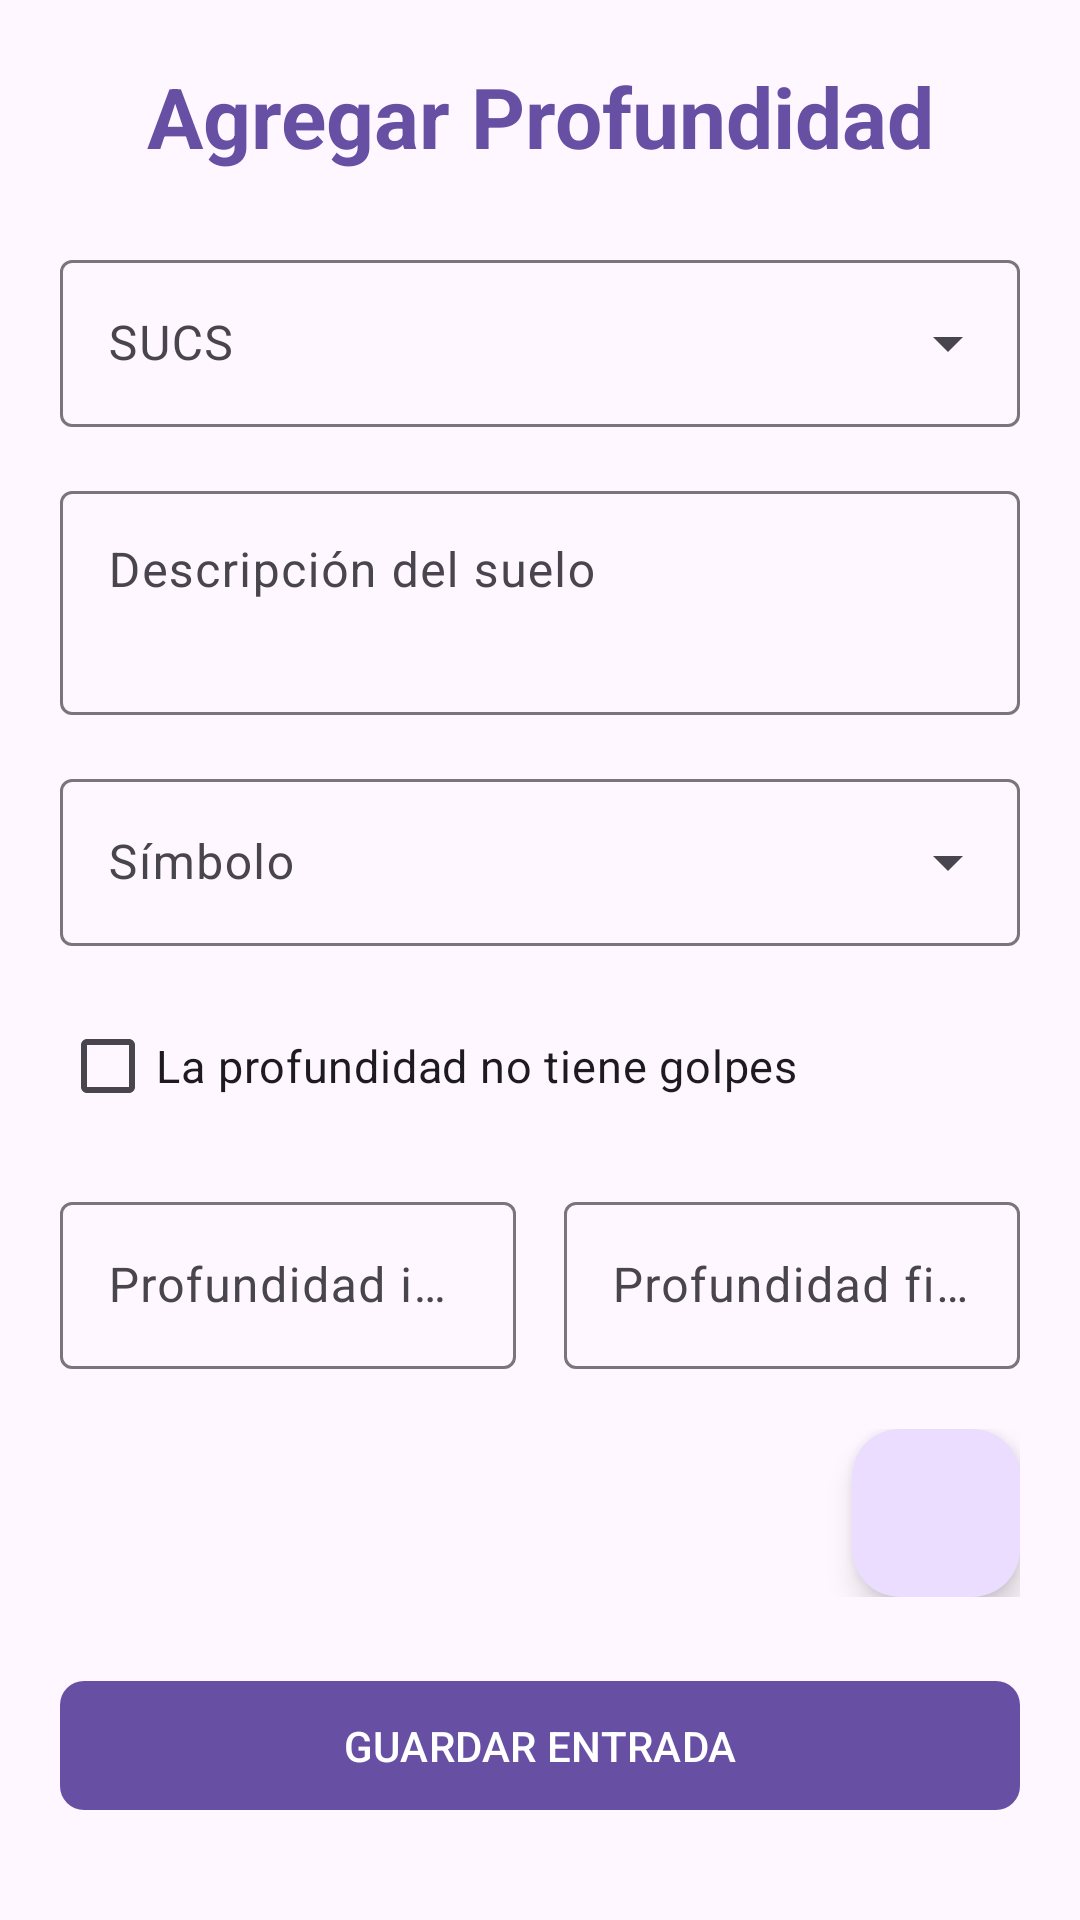

Write the Android layout XML for this screen, with the resource values it uses.
<!-- AndroidManifest.xml: application theme Base.Theme.Proyecto_German -->
<!-- res/layout/fragment_profundidad.xml -->
<?xml version="1.0" encoding="utf-8"?>
<androidx.core.widget.NestedScrollView xmlns:android="http://schemas.android.com/apk/res/android"
    xmlns:app="http://schemas.android.com/apk/res-auto"
    xmlns:tools="http://schemas.android.com/tools"
    android:layout_width="match_parent"
    android:layout_height="match_parent"
    android:fillViewport="true"
    tools:context=".Fragments.FormFragmentProfundidad">

    <LinearLayout
        android:layout_width="match_parent"
        android:layout_height="wrap_content"
        android:orientation="vertical"
        android:padding="20dp">

        <TextView
            android:layout_width="match_parent"
            android:layout_height="wrap_content"
            android:text="Agregar Profundidad"
            android:textAlignment="center"
            android:textSize="28sp"
            android:textStyle="bold"
            android:textColor="?attr/colorPrimary"
            android:layout_marginBottom="24dp"/>

        <com.google.android.material.textfield.TextInputLayout
            android:id="@+id/contenedor_susc"
            style="@style/Widget.Material3.TextInputLayout.OutlinedBox.ExposedDropdownMenu"
            android:layout_width="match_parent"
            android:layout_height="wrap_content"
            android:layout_marginBottom="16dp">
            <AutoCompleteTextView
                android:id="@+id/spinner_sucs"
                android:layout_width="match_parent"
                android:layout_height="wrap_content"
                android:hint="SUCS"
                android:inputType="none"
                android:textAlignment="viewStart" />
        </com.google.android.material.textfield.TextInputLayout>

        <com.google.android.material.textfield.TextInputLayout
            android:id="@+id/contenedor_descripcion"
            style="@style/Widget.Material3.TextInputLayout.OutlinedBox"
            android:layout_width="match_parent"
            android:layout_height="wrap_content"
            android:layout_marginBottom="16dp">
            <com.google.android.material.textfield.TextInputEditText
                android:id="@+id/descripcion"
                android:layout_width="match_parent"
                android:layout_height="wrap_content"
                android:hint="Descripción del suelo"
                android:gravity="top|start"
                android:inputType="textMultiLine"
                android:minLines="2" />
        </com.google.android.material.textfield.TextInputLayout>

        <com.google.android.material.textfield.TextInputLayout
            android:id="@+id/contenedor_simbolo"
            style="@style/Widget.Material3.TextInputLayout.OutlinedBox.ExposedDropdownMenu"
            android:layout_width="match_parent"
            android:layout_height="wrap_content"
            android:layout_marginBottom="16dp">
            <AutoCompleteTextView
                android:id="@+id/spinner_simbolo"
                android:layout_width="match_parent"
                android:layout_height="wrap_content"
                android:hint="Símbolo"
                android:inputType="none"
                android:textAlignment="viewStart" />
        </com.google.android.material.textfield.TextInputLayout>

        <CheckBox
            android:id="@+id/checkGolpes"
            android:layout_width="match_parent"
            android:layout_height="wrap_content"
            android:layout_marginBottom="16dp"
            android:text="La profundidad no tiene golpes"
            android:textSize="15sp" />

        <LinearLayout
            android:layout_width="match_parent"
            android:layout_height="wrap_content"
            android:orientation="horizontal"
            android:layout_marginBottom="20dp">

            <com.google.android.material.textfield.TextInputLayout
                android:id="@+id/contenedorProfundidadInicialProfundidad"
                style="@style/Widget.Material3.TextInputLayout.OutlinedBox"
                android:layout_width="0dp"
                android:layout_height="wrap_content"
                android:layout_weight="1"
                android:layout_marginEnd="8dp">
                <com.google.android.material.textfield.TextInputEditText
                    android:id="@+id/profundidadInicialProfundidad"
                    android:layout_width="match_parent"
                    android:layout_height="wrap_content"
                    android:hint="Profundidad inicial"
                    android:inputType="numberDecimal"
                    android:digits="0123456789." />
            </com.google.android.material.textfield.TextInputLayout>

            <com.google.android.material.textfield.TextInputLayout
                android:id="@+id/contenedorProfundidadFinalProfundidad"
                style="@style/Widget.Material3.TextInputLayout.OutlinedBox"
                android:layout_width="0dp"
                android:layout_height="wrap_content"
                android:layout_weight="1"
                android:layout_marginStart="8dp">
                <com.google.android.material.textfield.TextInputEditText
                    android:id="@+id/profundidadFinalProfundidad"
                    android:layout_width="match_parent"
                    android:layout_height="wrap_content"
                    android:hint="Profundidad final"
                    android:inputType="numberDecimal"
                    android:digits="0123456789." />
            </com.google.android.material.textfield.TextInputLayout>
        </LinearLayout>

        <LinearLayout
            android:layout_width="match_parent"
            android:layout_height="wrap_content"
            android:layout_marginBottom="24dp"
            android:orientation="vertical">

            <androidx.recyclerview.widget.RecyclerView
                android:id="@+id/listaSpt"
                android:layout_width="match_parent"
                android:layout_height="wrap_content"
                android:layout_toStartOf="@id/button_floting_add_stp"
                android:layout_marginEnd="8dp"
                android:nestedScrollingEnabled="false" />

            <com.google.android.material.floatingactionbutton.FloatingActionButton
                android:id="@+id/button_floting_add_stp"
                android:layout_width="wrap_content"
                android:layout_height="wrap_content"
                android:layout_gravity="end"
                android:contentDescription="Agregar SPT"
                android:src="@drawable/icon_add"
                app:fabSize="mini"
                app:shapeAppearanceOverlay="@style/ShapeAppearance.Material3.Corner.ExtraExtraLarge" />
        </LinearLayout>

        <com.google.android.material.button.MaterialButton
            android:id="@+id/boton_guardar_profundidad"
            android:layout_width="match_parent"
            android:layout_height="wrap_content"
            android:padding="12dp"
            android:text="GUARDAR ENTRADA"
            app:cornerRadius="8dp" />

    </LinearLayout>
</androidx.core.widget.NestedScrollView>
<!-- resources referenced by this layout -->
<resources>
  <style name="Base.Theme.Proyecto_German" parent="Theme.Material3.DayNight.NoActionBar">
          
          
      </style>
</resources>
